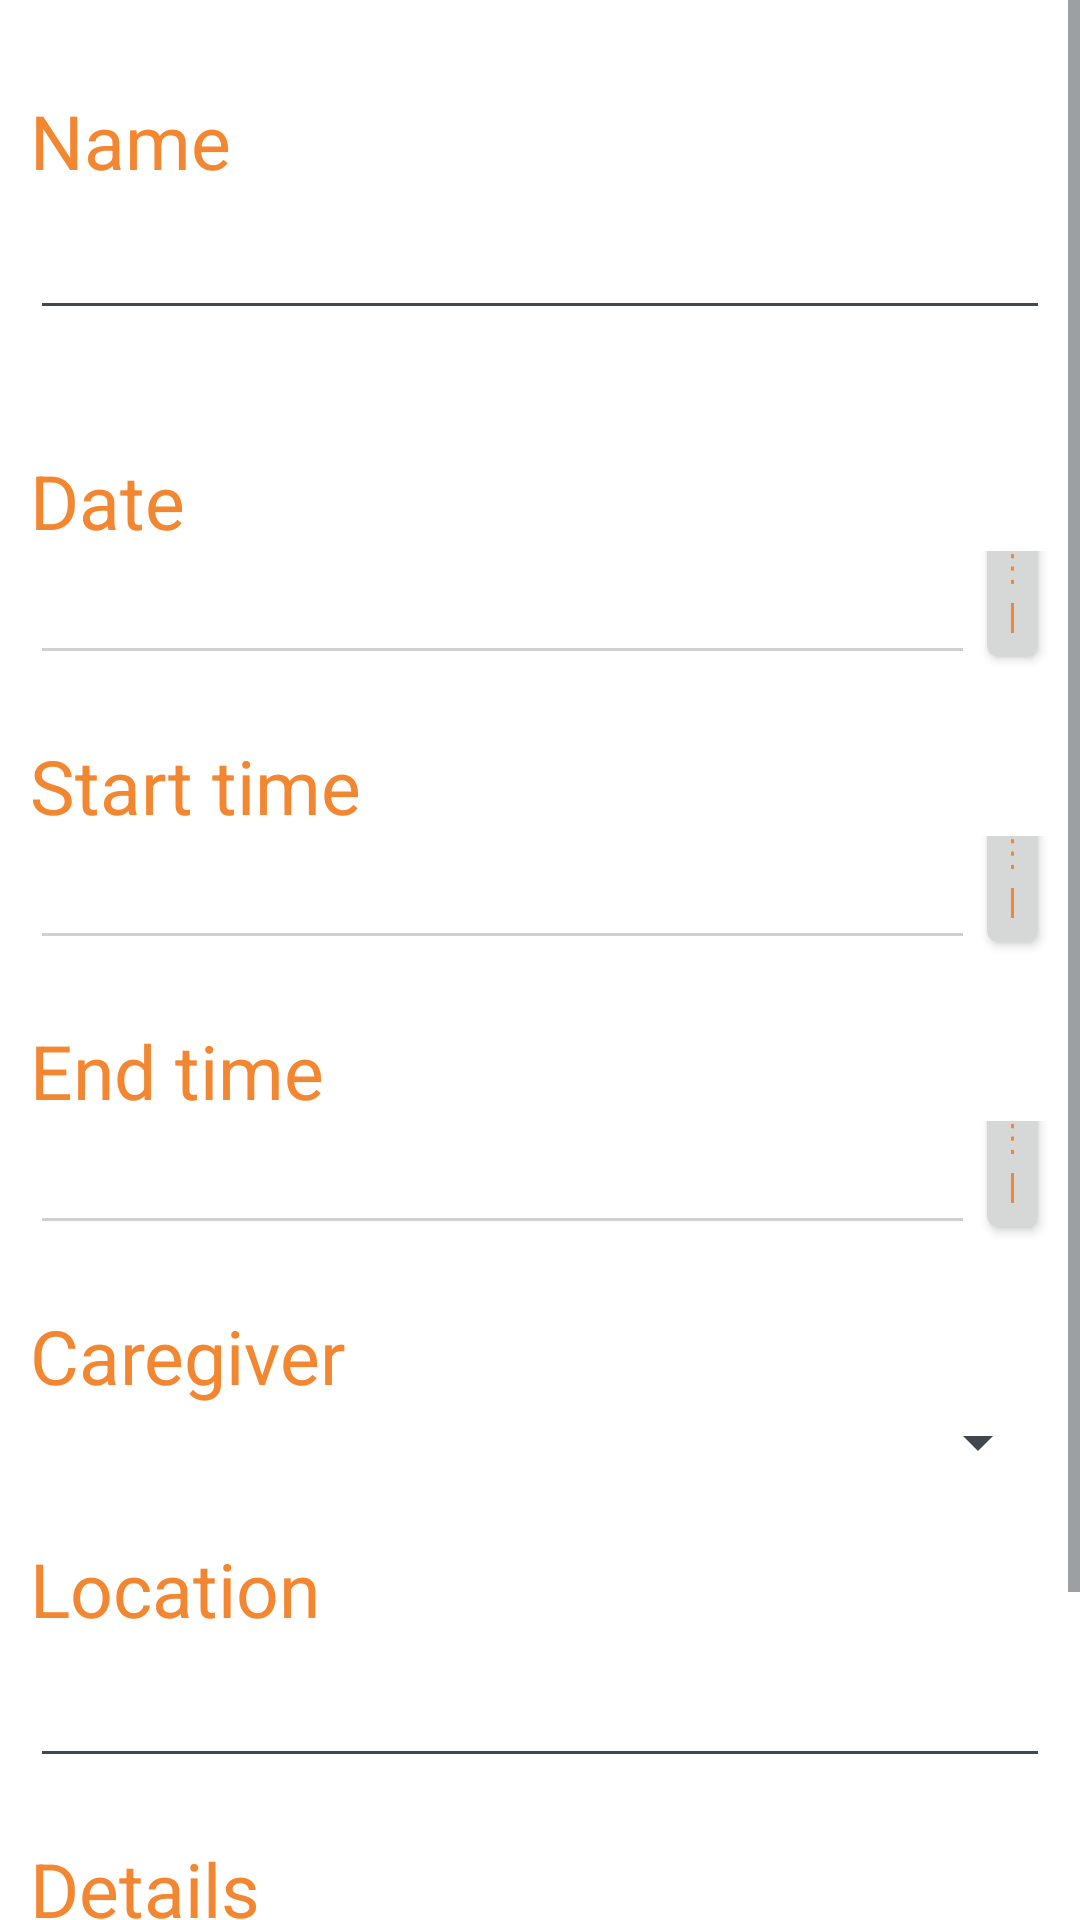

This screen was rendered from an Android layout file. Write that file and the resources it references.
<!-- AndroidManifest.xml: application theme AndroParentTheme -->
<!-- res/layout/add_activity.xml -->
<?xml version="1.0" encoding="utf-8"?>

<ScrollView xmlns:android="http://schemas.android.com/apk/res/android"
    android:layout_width="fill_parent"
    android:layout_height="fill_parent"
    android:fillViewport="true" >

    <RelativeLayout
        android:layout_width="fill_parent"
        android:layout_height="wrap_content"
        android:background="#fff" >

        

        <LinearLayout
            android:layout_width="match_parent"
            android:layout_height="wrap_content"
            android:orientation="vertical"
            android:padding="10dip" >

            

            <TextView
                style="@style/label"
                android:layout_width="fill_parent"
                android:layout_height="wrap_content"
                android:text="@string/name" />

            <EditText
                android:id="@+id/add_activity_name"
                android:layout_width="fill_parent"
                android:layout_height="wrap_content"
                android:layout_marginBottom="20dip"
                android:layout_marginTop="5dip"
                android:inputType="text"
                android:singleLine="true"
                android:textColor="@color/orange3" />

            

            <TextView
                style="@style/label"
                android:layout_width="fill_parent"
                android:layout_height="wrap_content"
                android:text="@string/date" />

            <RelativeLayout
                android:layout_width="match_parent"
                android:layout_height="match_parent"
                android:onClick="selectDate" >

                <Button
                    android:id="@+id/select_date_btn"
                    android:layout_width="fill_parent"
                    android:layout_height="wrap_content"
                    android:layout_alignBottom="@+id/activity_date"
                    android:layout_toRightOf="@+id/activity_date"
                    android:cropToPadding="true"
                    android:onClick="selectDate"
                    android:text="@string/set"
                    android:textColor="@color/orange3" />

                <EditText
                    android:id="@+id/activity_date"
                    android:layout_width="wrap_content"
                    android:layout_height="wrap_content"
                    android:layout_alignParentLeft="true"
                    android:layout_centerVertical="true"
                    android:ems="15"
                    android:enabled="false"
                    android:inputType="date"
                    android:textColor="@color/orange3" />
            </RelativeLayout>

            

            <TextView
                style="@style/label"
                android:layout_width="fill_parent"
                android:layout_height="wrap_content"
                android:text="@string/start_time" />

            <RelativeLayout
                android:layout_width="match_parent"
                android:layout_height="match_parent"
                android:onClick="selectStartTime" >

                <EditText
                    android:id="@+id/start_time_et"
                    android:layout_width="wrap_content"
                    android:layout_height="wrap_content"
                    android:layout_alignParentLeft="true"
                    android:layout_centerVertical="true"
                    android:ems="15"
                    android:enabled="false"
                    android:inputType="date"
                    android:textColor="@color/orange3" />

                <Button
                    android:id="@+id/select_start_time_btn"
                    android:layout_width="fill_parent"
                    android:layout_height="wrap_content"
                    android:layout_alignBottom="@+id/start_time_et"
                    android:layout_toRightOf="@+id/start_time_et"
                    android:cropToPadding="true"
                    android:onClick="selectStartTime"
                    android:text="@string/set"
                    android:textColor="@color/orange3" />
            </RelativeLayout>
            

            <TextView
                style="@style/label"
                android:layout_width="fill_parent"
                android:layout_height="wrap_content"
                android:text="@string/end_time" />

            <RelativeLayout
                android:layout_width="match_parent"
                android:layout_height="match_parent"
                android:onClick="selectEndTime" >

                <EditText
                    android:id="@+id/end_time_et"
                    android:layout_width="wrap_content"
                    android:layout_height="wrap_content"
                    android:layout_alignParentLeft="true"
                    android:layout_centerVertical="true"
                    android:ems="15"
                    android:enabled="false"
                    android:inputType="date"
                    android:textColor="@color/orange3" />

                <Button
                    android:id="@+id/select_end_time_btn"
                    android:layout_width="fill_parent"
                    android:layout_height="wrap_content"
                    android:layout_alignBottom="@+id/end_time_et"
                    android:layout_toRightOf="@+id/end_time_et"
                    android:cropToPadding="true"
                    android:onClick="selectEndTime"
                    android:text="@string/set"
                    android:textColor="@color/orange3" />
            </RelativeLayout>

            

            <TextView
                style="@style/label"
                android:layout_width="fill_parent"
                android:layout_height="wrap_content"
                android:text="@string/responsible_person" />

            <Spinner
                android:id="@+id/responsible_person_spinner"
                android:layout_width="match_parent"
                android:layout_height="wrap_content" />

            

            <TextView
                style="@style/label"
                android:layout_width="fill_parent"
                android:layout_height="wrap_content"
                android:text="@string/location" />

            <EditText
                android:id="@+id/activity_location"
                android:layout_width="fill_parent"
                android:layout_height="wrap_content"
                android:layout_marginTop="5dip"
                android:inputType="text"
                android:singleLine="true"
                android:textColor="@color/orange3" />

            

            <TextView
                style="@style/label"
                android:layout_width="fill_parent"
                android:layout_height="wrap_content"
                android:text="@string/details" />

            <EditText
                android:id="@+id/activity_details"
                android:layout_width="fill_parent"
                android:layout_height="wrap_content"
                android:layout_gravity="top"
                android:layout_marginBottom="15dip"
                android:layout_marginTop="5dip"
                android:inputType="textMultiLine"
                android:singleLine="true"
                android:textColor="@color/orange3" />

            

            <LinearLayout
                android:layout_width="fill_parent"
                android:layout_height="wrap_content"
                android:orientation="horizontal"
                android:paddingBottom="1.0dip"
                android:paddingLeft="4.0dip"
                android:paddingRight="4.0dip"
                android:paddingTop="5.0dip" >

                <Button
                    android:id="@+id/btnSave"
                    android:layout_width="0.0dip"
                    android:layout_height="fill_parent"
                    android:layout_weight="1.0"
                    android:text="@string/save"
                    android:textColor="@color/orange3" />

                <Button
                    android:id="@+id/btnCancel"
                    android:layout_width="0.0dip"
                    android:layout_height="fill_parent"
                    android:layout_weight="1.0"
                    android:text="@string/cancel"
                    android:textColor="@color/orange3" />
            </LinearLayout>
        </LinearLayout>

        
    </RelativeLayout>

</ScrollView>
<!-- resources referenced by this layout -->
<resources>
  <color name="orange3">#F38630</color>
  <string name="cancel">Cancel</string>
  <string name="date">Date</string>
  <string name="details">Details</string>
  <string name="end_time">End time</string>
  <string name="location">Location</string>
  <string name="name">Name</string>
  <string name="responsible_person">Caregiver</string>
  <string name="save">Save</string>
  <string name="set">Set</string>
  <string name="start_time">Start time</string>
  <style name="label" parent="@android:style/Widget.TextView">
          <item name="android:textColor">@color/orange3</item>
          <item name="android:textSize">25sp</item>
          <item name="android:layout_marginTop">20sp</item>
      </style>
  <style name="AndroParentTheme" parent="@android:style/Theme.DeviceDefault.Light.DialogWhenLarge">
          <item name="android:actionBarStyle">@style/AndroParentActionBar</item>
      </style>
  <style name="AndroParentActionBar" parent="@android:style/Widget.DeviceDefault.Light.ActionBar">
          <item name="android:background">#69D2E7</item>
      </style>
</resources>
